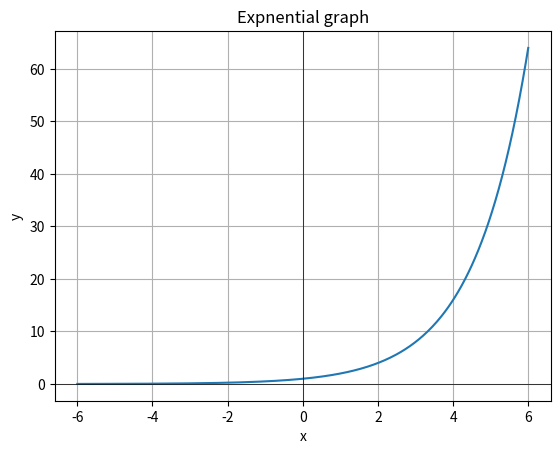

The script that saved this image:
import numpy as np
import matplotlib.pyplot as plt
import math

#Define the exponential function:
def exponential(x, b=2):
    return b ** x


#Generating x values
x = np.linspace(-6, 6, 400)

#Calculating y values
y = exponential(x)

#Plotting the graph
plt.plot(x, y, label="y = 2^x")

#Laying out the graph
plt.title("Expnential graph")
plt.xlabel("x")
plt.ylabel("y")
plt.grid(True)

#Adding axis:
plt.axhline(0, color='black', linewidth=0.5)
plt.axvline(0, color='black', linewidth=0.5)


plt.show()
